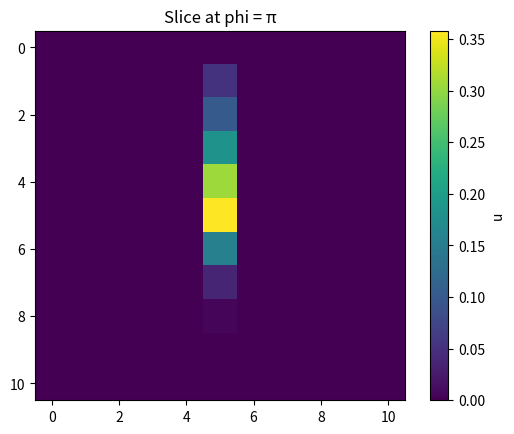

This chart was generated by the following Python code:
import numpy as np
import matplotlib.pyplot as plt

# Grid size
Nr, Ntheta, Nphi = 11, 11, 11

# Grid spacing
dr = 10 / (Nr - 1)
dtheta = np.pi / (Ntheta - 1)
dphi = 2 * np.pi / (Nphi - 1)

# Time step
dt = 0.01
D = 1.0  # diffusion coefficient

# Coordinate arrays
r_vals = np.linspace(0, 10, Nr)
theta_vals = np.linspace(0, np.pi, Ntheta)
phi_vals = np.linspace(0, 2 * np.pi, Nphi)

# Source as a function of time
def source_func(t):
    if t==0:
        return 1.0
    return 0.0

# Initialize u with zeros and one at the source
u = np.zeros((Nr, Ntheta, Nphi))
src_i, src_j, src_k = 5, 5, 5
u[src_i, src_j, src_k] = source_func(0)

# Time stepping function
def update(u, t):
    new_u = np.copy(u)
    for i in range(1, Nr - 1):
        r = r_vals[i]
        for j in range(1, Ntheta - 1):
            theta = theta_vals[j]
            sin_theta = np.sin(theta)
            cos_theta = np.cos(theta)
            for k in range(1, Nphi - 1):
                laplacian = (u[i+1, j, k] - 2*u[i, j, k] + u[i-1, j, k]) / dr**2 \
                    + 2/r * (u[i+1, j, k] - u[i-1, j, k]) / dr \
                    + 1/(r**2*sin_theta) * (cos_theta * (u[i+1, j, k] - u[i-1, j, k])/ dtheta \
                    + sin_theta * (u[i+1, j, k] - 2*u[i, j, k] + u[i-1, j, k])/ dtheta**2) \
                    + 1/((r*sin_theta)**2) * (u[i+1, j, k] - 2*u[i, j, k] + u[i-1, j, k])/ dphi**2

                new_u[i, j, k] += dt * D * laplacian
    
    new_u[src_i, src_j, src_k] += dt * source_func(t)
    return new_u

# Run simulation for a few steps
steps = 50
for n in range(1, steps+1):
    u = update(u, t=n*dt)

# Visualize a slice
plt.imshow(u[:, :, Nphi//2], cmap='viridis')
plt.title("Slice at phi = π")
plt.colorbar(label='u')
plt.show()